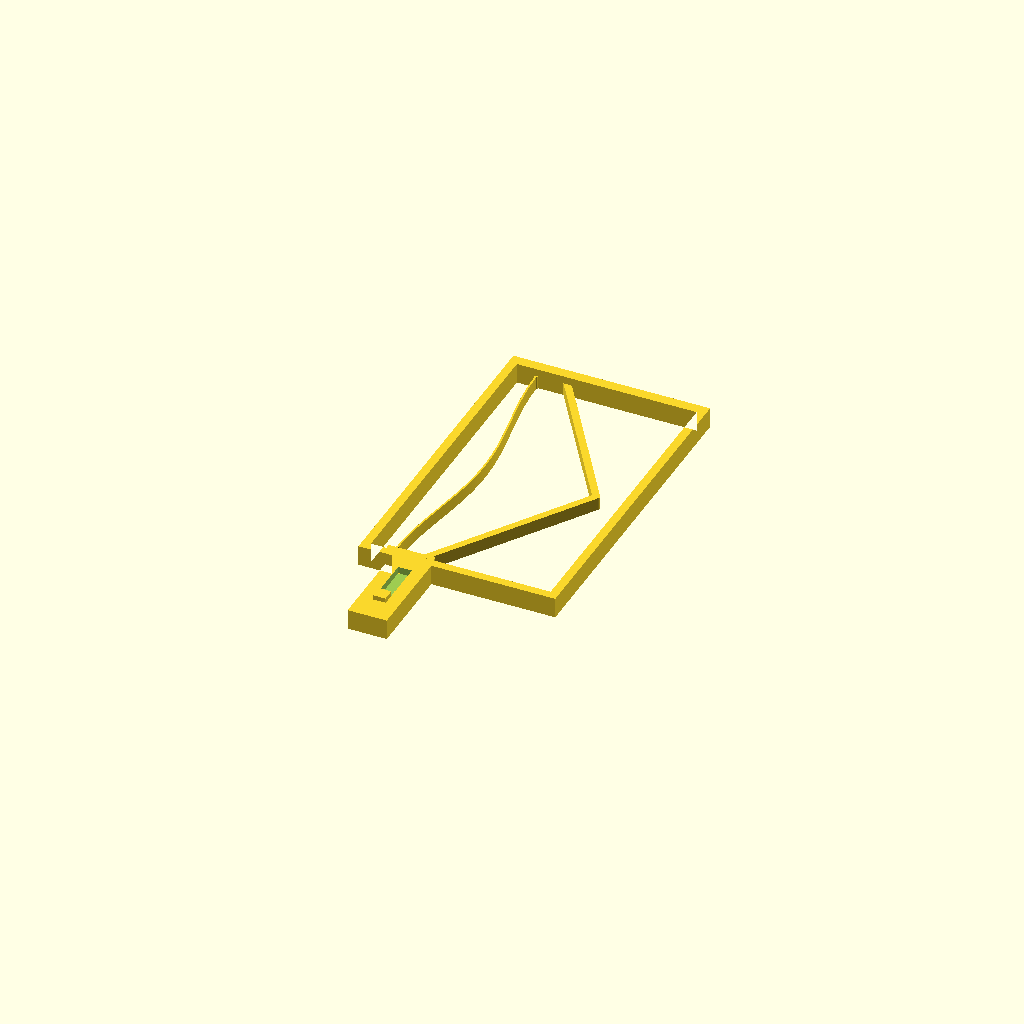
Cell 1 — every parameter at its default value.
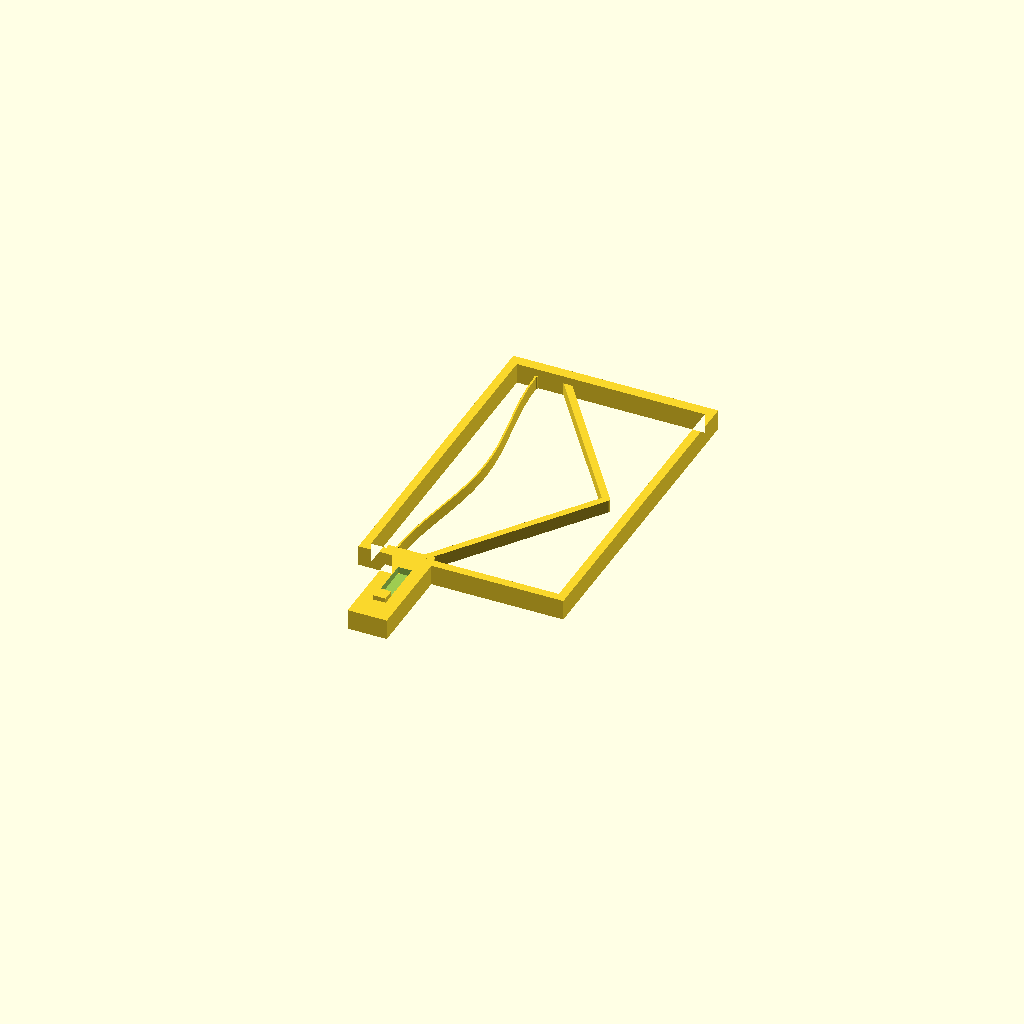
Cell 2 — target_force set to 4, the other parameters unchanged.
All cells are drawn from one camera (rotation 55°, 0°, 25°, orthographic, colour scheme Cornfield), so only the parameter changes between them.
Source of the model, designs/czs-slider/czs-slider.scad:
// czs-slider — a print-in-place captive slider whose resistive force is
// near-constant across its stroke: a quasi-zero-stiffness (QZS) mechanism.
// Reference design for docs/advanced-techniques.md Domain 1 (bistable &
// constant-force) fused with Domain 3 (print-in-place kinematics), per brief
// #393 (child of the reference-design catalog #204, Tier 3 "advanced").
//
// THE MECHANISM (D1+D3 fusion, both elements between the same two rigid
// bodies — the slider and the frame — i.e. genuinely in parallel):
//   NEGATIVE stiffness — a fixed-fixed pre-buckled ARCH, chord along the
//     stroke axis, rise transverse. Advancing the slider shortens the chord
//     and drives the arch through its snap: over the snap its force FALLS,
//     which is negative slope. Dimensioned by the same two nondimensional
//     constants as designs/bistable-toggle (#389, the landed solve):
//       switch force   f_s * l^3 / (E*I*h) = 1486.57      (I = w*t^3/12)
//       travel         u_tr / h            = 1.98
//   POSITIVE stiffness — a V-BEAM (chevron) spanning the same two anchors,
//     apex offset transverse. Shortening its span bends its legs: positive
//     slope, k_v = E*w*t_v^3*sin^2(theta)/L^3 to first order (theta = the
//     leg's angle off the stroke axis; a stated model, not an exactness).
//   The slopes cancel over the working range => net stiffness ~ 0 => the
//   slider glides at ~constant force instead of fighting a rising spring.
//
// THE SOLVE (from the brief's targets, not by feel — every number below is
// derived; NOTES.md "The solve" records the chain and the predicted curve):
//   stroke 20 mm, flat zone = middle 70% = u in [3, 17] (14 mm)
//   arch snap travel  u_tr = 16 mm        -> h = u_tr/1.98 = 8.081 mm
//   arch thickness    t    = 0.82 mm      (bistability h/t >= 2.3 caps t at
//                                          3.51; 0.82 = the #389 production
//                                          thickness, proven against the 0.8
//                                          thin-wall floor on a curved band)
//   arch width        w    = 6 mm         (the #389 floor w >= 3, taken at
//                                          the same value as that solve)
//   arch switch force f_s  = 2.4 N        (chosen small so the slope match
//                                          is tolerant — NOTES.md ripple para)
//     -> span l = cbrt(1486.57*E*I*h/f_s) = 140.26 mm   (l/h = 17.4, shallow)
//   arch mean slope   k_a  = -2*f_s/u_tr  = -0.30 N/mm  (linear idealization:
//     the force falls from +f_s to -f_s between the limit points, the
//     zero-net-energy signature of a symmetric bistable)
//   V-beam sized so k_v straddles k_a across the flat zone: apex offset 50 mm
//     at the relaxed pose, t_v = 3.34 mm, sized by k_v(3)+k_v(17) = 2*|k_a| —
//     matched at the flat-zone ENDS so the chevron's geometric stiffening
//     straddles the target instead of drifting past it (k_v(10) = 0.301 vs
//     |k_a| = 0.300). A mid-stroke-only match leaves the second half of the
//     plateau rising ~+70% of target slope; NOTES.md shows both curves.
//   working point: the V-beam's relaxed geometry sits at u_free = 4.33 mm,
//     which sets the plateau level to the brief's ~2 N:
//     F_flat = f_s + k_v*(u_a - u_free) ~= 2.0 N
//   Predicted curve (linearized two-element model, u = 3..17 mm):
//     2.06 1.97 1.92 1.90 1.89 1.90 1.93 1.99 2.07 N — mean 1.97 N, ripple
//     +-5% on the model. No digital gate can measure force: the coupon finds
//     the real plateau, a FIELD-TEST entry verifies it (NOTES.md).
//
// THE SLIDE (D3, per designs/captive-spinner #387 — clearances derived from
// process constants, and xy and z are DIFFERENT numbers because different
// processes limit them):
//   radial/xy gap (slider flanks vs channel walls — vertical wall-to-wall,
//     spread-limited):      k_xy * line_w = 0.45 * (1.15*0.4) = 0.207 mm
//   axial/z gap  (slider top vs the capture deck — a roof over a moving
//     part, sag-limited):   z_layers * layer_h = 2 * 0.2 = 0.4 mm, whole
//     layers so the gap's floor and roof land on layer boundaries
// The slider rides ON the bed (its underside is first layers — no gap below
// to weld) and is trapped in Z by the deck, in X by the channel walls, in Y
// by the two body stops — the back wall standing stop_clear = 1 mm behind
// the rest face, so in the PRINTED POSE nothing touches but the designed
// spring welds (a zero-gap stop face prints as a seam and welds shut). The
// knob pokes up through a slot in the deck (same
// xy gap) — that is the push/pull affordance; both slot ends sit exactly one
// xy gap beyond the travel, so they can only ever act as Y-capture backups,
// never as the working stops (the #389 stem_clear ordering).
//
// HARD STOPS (the doc's fatigue rule: the real limit is off-axis overload,
// not primary-DOF motion): -Y the back wall's face; +Y the slider shoulder
// vs the stop bar (windowed for the tongue — its jambs are the stop face);
// +-X the channel walls in the slot and, in the chamber, the chamber walls
// placed sweep_clear = 0.6 mm beyond the arch's full snap sweep (band
// mirrored through the chord) and the V-beam's fullest apex; +Z the deck.
// The `fitcheck` part proves the cage clears EVERYTHING that moves across
// the full stroke and the full snap; `fitcheck_neg` proves it can fail.
//
// PRINT FLAT. The profile is in XY, extruded in Z; the arch and the V-beam
// legs are vertical bands standing on the bed along their whole curve, so
// every flexure bends in the layer plane — the #1 flexure rule. No supports;
// the one bridge is the capture deck over the 10.4 mm channel (sag into the
// 0.4 mm roof gap is the budget the z-gap derivation already charges for;
// the coupon's fit cells verify it on your printer). All dims in mm.
// Bed: ~201 x 93 mm — needs a 220 mm class bed (NOTES.md "Bed").

/* [Targets — the geometry solves from these] */
// Plateau force across the flat zone (N) — the brief's "~2 N, feelable"
target_force = 2.0;
// Stroke (mm) — full travel of the slider
stroke = 20;
// Fraction of the stroke the plateau must span (middle of the travel)
flat_frac = 0.70;
// Young's modulus (MPa). PETG ~= 2000 — the datum the force solve uses; the
// echoed forces are predictions to verify with the coupon, not guarantees.
E = 2000;

/* [Arch — the negative-stiffness element, per the #389 solve] */
// Snap travel u_tr (mm) — derived: covers the flat zone with 1 mm shoulders
u_tr = stroke * flat_frac + 2;             // 16
// Mid-rise h (mm) — derived: u_tr / 1.98
mid_rise = u_tr / 1.98;                    // 8.081
// Band thickness t (mm) — see header; 0.82 clears the 0.8 floor on curves
beam_t = 0.82;
// Out-of-plane width w (mm) = slider height in Z (both flexures, one band)
width = 6;
// Switch force f_s (N) — chosen small so the slope match is tolerant
target_fs = 2.4;
// Clamped span l (mm) — derived from target_fs: cbrt(1486.57*E*I*h/f_s)
span = pow(1486.57 * E * (width * pow(beam_t, 3) / 12) * mid_rise / target_fs, 1 / 3);
// Arch centreline X (mm) — the line the chord runs on, left of centre
x_arch = -12;
// Where the snap starts (mm into the stroke) — derived: flat-zone start
u_engage = (1 - flat_frac) / 2 * stroke;   // 3

/* [V-beam — the positive-stiffness element] */
// Anchor line X (mm) — right of centre, clear of the arch's sweep
x_vbeam = 2;
// Apex offset at the relaxed pose (mm) — steep enough that the chevron's
// geometric stiffening stays gentle across the stroke (NOTES.md ripple para)
v_apex0 = 50;
// Leg thickness (mm) — slope-matched at the flat-zone ends (see header)
v_t = 3.34;

/* [Slide — process constants per #387, split xy from z] */
// Nozzle diameter (mm)
nozzle_d = 0.4;
// Extruded line width (mm)
line_w = 1.15 * nozzle_d;
// Spread factor on the xy gap — THE tuning knob (coupon sweeps it)
k_xy = 0.45;
// Whole layers of roof gap (integer; sag budget for the capture deck)
z_layers = 2;
// Layer height (mm)
layer_h = 0.2;

/* [Slider & frame] */
// Slider body half-width (mm) — sets the channel; 10 mm keeps the deck's
// bridge at 10.4 mm (routine for a slicer, gentle on the 0.4 roof gap)
slider_hw = 5;
// Slider body length (mm) — equal to the stroke so both stops are body stops
slider_len = stroke;
// Tongue width (mm) — the narrow stem through the stop-bar window
tongue_w = 8;
// Tongue+head length (mm) from the body's +Y end to the head's +Y face;
// head clears the stop bar by 1 mm at u = 0
tongue_len = 31;
// Head (flexure anchor plate) X extent [min, max] (mm) — spans arch..V lines
head_x = [x_arch - 4, x_vbeam + 4];
// Head length in Y (mm)
head_len = 6;
// Knob half-width X (mm) — the push/pull affordance through the deck slot
knob_hw = 3;
// Knob proud height above the deck top (mm)
knob_proud = 2;
// Channel wall thickness (mm)
wall_t = 4;
// Clearance from the springs' full sweep to the chamber walls (mm)
sweep_clear = 0.6;
// Beam-anchor overlap into the frame/head solids (mm) — unions stay solid
ov = 1.2;
// Printed-pose clearance at the -Y stop (mm): the back wall stands this far
// behind the slider's rest face so NOTHING touches in the printed pose but
// the designed spring welds — a zero-gap stop face prints as a seam that
// welds shut (what iteration 1's fusecheck caught, on the part and on every
// coupon fit cell). Buys the same amount of protective -Y overtravel before
// the arch band goes into tension.
stop_clear = 1;
// Preview pose: slider displacement into the stroke, 0..stroke (mm).
// PRINT AT 0 — the as-solved rest pose.
demo_u = 0;

/* [Quality] */
// Production value 96; the arch band's curve resolution is NS below,
// independent of $fn.
$fn = 96;

// ---- derived ----------------------------------------------------------------
xy_tol = k_xy * line_w;                    // 0.207 — spread-limited
z_gap = z_layers * layer_h;                // 0.4 — sag-limited, whole layers
sh_h = width;                              // slider height = flexure band
deck_z0 = sh_h + z_gap;                    // 6.4 — roof gap above the slider
deck_t = 3.2;                              // capture deck thickness
frame_h = deck_z0 + deck_t;                // 9.6 — walls/deck top
knob_h = frame_h + knob_proud;             // 11.6 — knob top
NS = 60;                                   // arch band polygon resolution

fs_pred = 1486.57 * E * (width * pow(beam_t, 3) / 12) * mid_rise / pow(span, 3);
k_arch = 2 * target_fs / u_tr;             // |negative slope|, N/mm

// V-beam: leg length fixed by the relaxed pose (apex offset v_apex0 there);
// like the arch it is printed deflected — the pre-load IS its working point.
u_free = u_engage + (target_fs - target_force) / k_arch;   // 4.333
v_span0 = span - u_free;                   // 135.93 — relaxed span
v_L = pow(pow(v_span0 / 2, 2) + pow(v_apex0, 2), 0.5);     // 84.37
function v_half(s) = (span - s) / 2;                       // half-span at pose s
function v_apex(s) = pow(max(v_L * v_L - pow(v_half(s), 2), 0.01), 0.5);
function v_k(s) = E * width * pow(v_t, 3) * pow(v_apex(s) / v_L, 2) / pow(v_L, 3);

// Y coordinates of the frame (slider pose s: body tail at y = s)
y_slot0 = 0;                               // slider rest face (body tail at u=0)
y_chan0 = y_slot0 - stop_clear;            // channel -Y end / back wall face
y_slot1 = slider_len + stroke;             // 40 — stop bar face (+Y body stop)
y_bar_t = 4;                               // back wall / stop bar thickness
tip0 = slider_len + tongue_len;            // 51 — head +Y face at pose 0
y_far = tip0 + span;                       // 191.26 — far bar -Y face
y_far_t = 5;                               // far bar thickness

// sweep extremes (chamber walls and the fitcheck)
arch_sweep_hw = mid_rise + beam_t / 2;     // 8.49 — band's max |x - x_arch|
v_apex_max = x_vbeam + v_apex(stroke) + v_t / 2;
chamber_x = [x_arch - arch_sweep_hw - sweep_clear - wall_t, x_arch - arch_sweep_hw - sweep_clear];
chamber_x2 = [v_apex_max + sweep_clear, v_apex_max + sweep_clear + wall_t];
frame_x = [chamber_x[0], chamber_x2[1]];   // frame outer X extent

// ---- the mover (slider + tongue + head + knob), pose s ----------------------
function tip_y(s) = s + slider_len + tongue_len;   // head +Y face at pose s

// the mover's three features, split so the sweep can hull each one across
// the stroke (see sweep_2d)
module body_2d(s) {
    // body (guided + captured)
    translate([-slider_hw, s]) square([2 * slider_hw, slider_len]);
}
module tongue_2d(s) {
    // tongue through the stop-bar window
    translate([-tongue_w / 2, s + slider_len]) square([tongue_w, tongue_len - head_len]);
}
module head_2d(s) {
    // head: the rigid plate both flexures anchor into
    translate([head_x[0], tip_y(s) - head_len]) square([head_x[1] - head_x[0], head_len]);
}

module slider_2d(s) {
    union() { body_2d(s); tongue_2d(s); head_2d(s); }
}

module knob_2d(s) {
    // centred on the body; both slot ends sit one xy gap beyond the travel
    translate([-knob_hw, s + slider_len / 2 - knob_hw]) square([2 * knob_hw, 2 * knob_hw]);
}

module mover(s) {
    linear_extrude(sh_h) slider_2d(s);
    linear_extrude(knob_h) knob_2d(s);     // prints on the body, through the slot
}

// ---- the flexures, pose s ----------------------------------------------------
// clamped first-mode band; rise in +x from the chord line x_a (h < 0 mirrors)
function arch_rise_at(dy, chord, h) = h * (1 - cos(360 * dy / chord)) / 2;

module arch_band_2d(x_a, y0, y1, h, t) {
    chord = y1 - y0;
    top = [for (i = [0 : NS]) let (dy = chord * i / NS)
        [x_a + arch_rise_at(dy, chord, h) + t / 2, y0 + dy]];
    bot = [for (i = [NS : -1 : 0]) let (dy = chord * i / NS)
        [x_a + arch_rise_at(dy, chord, h) - t / 2, y0 + dy]];
    polygon(concat(top, bot));
}

module arch_root_gussets_2d(x_a, y0, y1, t) {
    // r = 0.5t root fillets (the doc's minimum), each disc `bite` PAST the
    // faces it joins — a tangent-only disc pinches the polygon at a point and
    // exports naked edges (the #389 coupon lesson). Both sides of both roots:
    // the band sweeps to -h, so the concave side flips after the snap.
    rf = t / 2;
    bite = 0.06;
    for (ry = [y0, y1], sy = [-1, 1], sx = [-1, 1])
        translate([x_a + sx * (rf - bite), ry + sy * (rf - bite)]) circle(rf);
}

module arch(s) {
    linear_extrude(sh_h)
        union() {
            arch_band_2d(x_arch, tip_y(s) - ov, y_far + ov, mid_rise, beam_t);
            arch_root_gussets_2d(x_arch, tip_y(s), y_far, beam_t);
        }
}

module vbeam(s) {
    // two hull-beams through the apex; the rounded apex doubles as the joint
    // fillet. Overlaps both anchors by ov (solid unions, no kissing edges).
    ap = [x_vbeam + v_apex(s), (tip_y(s) + y_far) / 2];
    linear_extrude(sh_h) union() {
        hull() { translate([x_vbeam, tip_y(s) - ov]) circle(v_t / 2); translate(ap) circle(v_t / 2); }
        hull() { translate(ap) circle(v_t / 2); translate([x_vbeam, y_far + ov]) circle(v_t / 2); }
    }
}

// ---- the cage (frame) --------------------------------------------------------
// deck = false omits the capture deck's footprint: that is the fitcheck's
// cage, compared against the movers' z <= deck_z0 sweep only, so the deck
// (a z > deck_z0 solid sharing the channel's footprint) must not read as an
// obstacle it is not.
module frame_2d(deck = true) {
    ch = slider_hw + xy_tol;               // channel half-width (the xy gap)
    fw = ch + wall_t;                      // frame half-width at the slot zone
    union() {
        // back wall (-Y overload stop, stop_clear behind the rest face) +
        // channel side walls + the capture deck
        translate([-fw, y_chan0 - y_bar_t]) square([2 * fw, y_bar_t]);
        translate([-fw, y_chan0]) square([wall_t, y_slot1 - y_chan0]);
        translate([ch, y_chan0]) square([wall_t, y_slot1 - y_chan0]);
        if (deck)
            translate([-ch, y_chan0]) square([2 * ch, y_slot1 - y_chan0]);
        // stop bar (+Y body stop, full chamber width — ties the walls)
        translate([frame_x[0], y_slot1]) square([frame_x[1] - frame_x[0], y_bar_t]);
        // chamber side walls (the springs' +-X overload stops)
        translate([chamber_x[0], y_slot1 + y_bar_t])
            square([wall_t, y_far + y_far_t - y_slot1 - y_bar_t]);
        translate([chamber_x2[0], y_slot1 + y_bar_t])
            square([wall_t, y_far + y_far_t - y_slot1 - y_bar_t]);
        // far bar (the flexures' fixed anchor)
        translate([frame_x[0], y_far]) square([frame_x[1] - frame_x[0], y_far_t]);
    }
}

// The below-deck cuts in 2D: the channel (from stop_clear behind the rest
// face to the stop bar) and the tongue window through the stop bar. Shared
// by frame_cuts_3d (the real part) and the fitcheck's cage, so the cage
// proves what the real frame actually is — a cage without the cuts would
// read the tongue's own window as an obstacle (iteration 1's finding).
module below_deck_cuts_2d(gap) {
    ch = slider_hw + gap;
    // channel: slider body
    translate([-ch, y_chan0]) square([2 * ch, y_slot1 - y_chan0]);
    // tongue window through the stop bar
    translate([-tongue_w / 2 - gap, y_slot1])
        square([tongue_w + 2 * gap, y_bar_t + 0.1]);
}

// z-banded cuts: the below-deck set under the deck, then the knob slot
// through the deck's own band. fused = true turns every clearance into
// 0.2 mm of interference — the fusecheck's known-fused control.
module frame_cuts_3d(fused = false) {
    gap = fused ? -0.2 : xy_tol;
    kh = knob_hw + gap;
    translate([0, 0, -0.1]) linear_extrude(deck_z0 + 0.1) below_deck_cuts_2d(gap);
    // knob slot through the deck: the knob's travel + one gap each end
    translate([0, 0, deck_z0]) linear_extrude(knob_h - deck_z0 + 0.1)
        translate([-kh, slider_len / 2 - knob_hw - gap])
            square([2 * kh, stroke + 2 * knob_hw + 2 * gap]);
}

module frame(fused = false) {
    difference() {
        linear_extrude(frame_h) frame_2d();
        frame_cuts_3d(fused);
    }
}

// ---- everything that moves, swept over the full stroke and the full snap ----
// PER-FEATURE hulls: every mover feature translates monotonically in +Y, so
// the hull of its two extreme poses IS its swept volume. Hulling the whole
// mover instead bridges body->head diagonally through the channel walls and
// reports phantom interference on walls no real pose touches (iteration 1's
// finding). The arch hulls its four extreme poses (+/- rise at both stroke
// ends); each V leg hulls its four endpoint circles, the far anchor pulled
// v_t/2 back of the far bar — the real leg overlaps the bar by `ov` as its
// designed weld, which is not the sweep's business.
module sweep_2d() {
    hull() { body_2d(0); body_2d(stroke); }
    hull() { tongue_2d(0); tongue_2d(stroke); }
    hull() { head_2d(0); head_2d(stroke); }
    hull() { knob_2d(0); knob_2d(stroke); }
    hull() {
        arch_band_2d(x_arch, tip_y(0), y_far, mid_rise, beam_t);
        arch_band_2d(x_arch, tip_y(0), y_far, -mid_rise, beam_t);
        arch_band_2d(x_arch, tip_y(stroke), y_far, mid_rise, beam_t);
        arch_band_2d(x_arch, tip_y(stroke), y_far, -mid_rise, beam_t);
    }
    y_a = y_far - v_t / 2 - 0.05;            // far anchor clear of the bar
    for (leg = [0, 1]) hull()
        for (s = [0, stroke]) {
            ap = [x_vbeam + v_apex(s), (tip_y(s) + y_far) / 2];
            translate(leg == 0 ? [x_vbeam, tip_y(s)] : [x_vbeam, y_a]) circle(v_t / 2);
            translate(ap) circle(v_t / 2);
        }
}

// ---- the coupon: 3 fit cells (k_xy sweep) + 1 QZS feeler cell ----------------
// Fit cells: the production channel section with free sliders at k_xy =
// 0.40 / 0.45 (production) / 0.50, labelled 1/2/3 (no "0" glyphs — an
// enclosed counter cuts loose as a floating chip). Feeler: a shorter-span QZS
// pair (same t, h, w, channel section; l/h = 11.1) whose plateau is firmer
// but teaches the same glide — and which way to tune when your E is off the
// datum. Printed at rest like the production part.
fit_cell_len = 26;
fit_kxy = [0.40, 0.45, 0.50];

module fit_cell(k, label) {
    ch = slider_hw + k * line_w;
    fw = ch + wall_t;
    difference() {
        linear_extrude(frame_h)
            difference() {
                union() {
                    // back wall, 5 tall: room for the label with >= 0.8 mm
                    // of wall above and below the glyphs (thin-wall floor)
                    translate([-fw, -5]) square([2 * fw, 5]);
                    translate([-fw, 0]) square([2 * fw, fit_cell_len]);
                }
                translate([0, -4.1]) text(label, size = 3.2, halign = "center", spacing = 1.5);
            }
        // channel: ends 4 short of the block's +Y face (the +Y end wall)
        translate([0, 0, -0.1]) linear_extrude(deck_z0 + 0.1)
            translate([-ch, 0]) square([2 * ch, fit_cell_len - wall_t + 0.1]);
        // knob slot: knob travels y in [3, 19] (body 12 long, +-5 mm glide)
        translate([0, 0, deck_z0]) linear_extrude(frame_h - deck_z0 + 0.1)
            translate([-knob_hw - k * line_w, 3 - k * line_w])
                square([2 * (knob_hw + k * line_w), 16 + 2 * k * line_w]);
    }
    // the free slider, knob up through the slot (printed standing on the
    // body). It sits stop_clear into the channel so its rest face cannot
    // seam-weld to the label wall — the cell exists to test the SIDE and
    // ROOF clearances, and a welded slider tests nothing.
    linear_extrude(sh_h) translate([-slider_hw, stop_clear]) square([2 * slider_hw, 12]);
    linear_extrude(knob_h) translate([-knob_hw, 3 + stop_clear]) square([2 * knob_hw, 2 * knob_hw]);
}

// feeler: production flexure profile at a 90 mm span, 12 mm stroke; its own
// plateau starts at u = 2 and runs to the end of its travel
feel_span = 90;
feel_stroke = 12;
feel_fs = 1486.57 * E * (width * pow(beam_t, 3) / 12) * mid_rise / pow(feel_span, 3);
feel_apex0 = 32;                           // relaxed apex offset (at u = 2)
feel_L = pow(pow((feel_span - 2) / 2, 2) + pow(feel_apex0, 2), 0.5);   // 54.41
feel_vt = 3.32;                            // slope-matched at the flat ends
function feel_half(s) = (feel_span - s) / 2;
function feel_apex(s) = pow(max(feel_L * feel_L - pow(feel_half(s), 2), 0.01), 0.5);

module feeler() {
    ch = slider_hw + xy_tol;
    fw = ch + wall_t;
    ftip = 12 + 20;                        // head +Y face at rest (tongue 20)
    yffar = ftip + feel_span;              // 128 — far bar -Y face
    fx = [x_arch - arch_sweep_hw - sweep_clear - wall_t, 0];
    fx2 = [x_vbeam + feel_apex(feel_stroke) + feel_vt / 2 + sweep_clear,
           x_vbeam + feel_apex(feel_stroke) + feel_vt / 2 + sweep_clear + wall_t];
    difference() {
        linear_extrude(frame_h)
            union() {
                translate([-fw, y_chan0 - y_bar_t]) square([2 * fw, y_bar_t]);
                translate([-fw, y_chan0]) square([wall_t, 24 - y_chan0]);
                translate([ch, y_chan0]) square([wall_t, 24 - y_chan0]);
                translate([-ch, y_chan0]) square([2 * ch, 24 - y_chan0]);
                translate([fx[0], 24]) square([fx2[1] - fx[0], y_bar_t]);
                translate([fx[0], 24 + y_bar_t]) square([wall_t, yffar + y_far_t - 24 - y_bar_t]);
                translate([fx2[0], 24 + y_bar_t]) square([wall_t, yffar + y_far_t - 24 - y_bar_t]);
                translate([fx[0], yffar]) square([fx2[1] - fx[0], y_far_t]);
            }
        translate([0, 0, -0.1]) linear_extrude(deck_z0 + 0.1)
            translate([-ch, y_chan0]) square([2 * ch, 24 - y_chan0 + 0.1]);
        translate([0, 0, deck_z0]) linear_extrude(frame_h - deck_z0 + 0.1)
            translate([-knob_hw - xy_tol, 3 - xy_tol])
                square([2 * (knob_hw + xy_tol), feel_stroke + 2 * knob_hw + 2 * xy_tol]);
        translate([0, 0, -0.1]) linear_extrude(deck_z0 + 0.1)
            translate([-tongue_w / 2 - xy_tol, 24]) square([tongue_w + 2 * xy_tol, y_bar_t + 0.1]);
    }
    // mover at rest: body + tongue + head + knob
    linear_extrude(sh_h) union() {
        translate([-slider_hw, 0]) square([2 * slider_hw, 12]);
        translate([-tongue_w / 2, 12]) square([tongue_w, 20 - head_len]);
        translate([head_x[0], ftip - head_len]) square([head_x[1] - head_x[0], head_len]);
    }
    linear_extrude(knob_h) translate([-knob_hw, 3]) square([2 * knob_hw, 2 * knob_hw]);
    // springs: the arch modules at the shorter span + the slope-matched V
    linear_extrude(sh_h) union() {
        arch_band_2d(x_arch, ftip - ov, yffar + ov, mid_rise, beam_t);
        arch_root_gussets_2d(x_arch, ftip, yffar, beam_t);
    }
    fap = [x_vbeam + feel_apex(0), (ftip + yffar) / 2];
    linear_extrude(sh_h) union() {
        hull() { translate([x_vbeam, ftip - ov]) circle(feel_vt / 2); translate(fap) circle(feel_vt / 2); }
        hull() { translate(fap) circle(feel_vt / 2); translate([x_vbeam, yffar + ov]) circle(feel_vt / 2); }
    }
}

module coupon() {
    pitch = 2 * (slider_hw + 0.5 * line_w + wall_t) + 4;
    for (i = [0 : len(fit_kxy) - 1])
        translate([i * pitch, 0, 0]) fit_cell(fit_kxy[i], str(i + 1));
    // feeler alongside, long axis along +X (rotate -90 turns its +Y to +X)
    translate([3 * pitch + 6, 26 + 6, 0]) rotate(-90) feeler();
}

// "" = the production part (a monolith: the springs ARE the slider-frame
// connection, like bistable-toggle's fixed-fixed arch — bodies:1 is correct
// and the flex proof is the travel-sweep fitcheck + the fusecheck's
// chamber-drop). "coupon" = print this first. "fitcheck" = cage MINUS deck,
// intersected with everything that moves across stroke+snap (must be EMPTY).
// "fitcheck_neg" = that sweep grown past the clearances (must interfere —
// proves the check can fail). "fused" = every clearance turned into
// interference (the fusecheck control: must slice to 1 body).
part = "";

module main() {
    assert(mid_rise / beam_t >= 2.3,
           "arch too flat to be bistable (mid_rise/beam_t < 2.3)");
    assert(beam_t >= 0.8, "arch band under the two-perimeter floor (0.8 mm)");
    assert(width >= 3, "flexure width under the 3 mm floor");
    assert(span / mid_rise >= 10,
           "arch not shallow enough for the fixed-fixed constants (l/h < 10)");
    assert(abs(fs_pred - target_fs) < 0.05,
           str("solve drifted: echoed f_s = ", fs_pred, " N vs target ", target_fs, " N"));
    assert(u_engage + u_tr <= stroke,
           "the snap does not complete inside the stroke");
    assert(u_engage + u_tr >= (1 + flat_frac) / 2 * stroke - 0.001,
           "the snap finishes before the flat zone ends");
    assert(abs(v_k(stroke / 2) - k_arch) / k_arch <= 0.10,
           str("V-beam slope mismatch: k_v(mid-stroke) = ", v_k(stroke / 2),
               " N/mm vs |k_arch| = ", k_arch, " N/mm"));
    assert(z_layers >= 1, "the roof gap must be whole layers");
    assert(k_xy * line_w >= 0.15, "xy gap under the spread floor (0.15 mm)");
    echo(str("predicted switch force f_s = ", fs_pred, " N (target ", target_fs, " N)"));
    echo(str("predicted plateau ~ ", target_force, " N over u in [", u_engage, ", ",
             u_engage + u_tr, "] (middle ", flat_frac * 100, "% of the ", stroke, " mm stroke)"));
    echo(str("slope match: k_v(mid-stroke) = ", v_k(stroke / 2), " N/mm vs |k_arch| = ", k_arch, " N/mm"));
    echo(str("V-beam leg strain estimate ",
             1.5 * v_t * (v_apex(stroke) - v_apex(0)) / pow(v_L, 2) * 100, " % (PETG yield ~2-3%)"));
    echo(str("coupon feeler: f_s = ", feel_fs, " N, plateau ~9 N over u in [2, 12]"));

    if (part == "coupon")
        coupon();
    else if (part == "fitcheck")
        // cage = the frame as it exists below the deck — the footprint MINUS
        // the channel and tongue window (clearances, not obstacles) — met
        // with the full sweep. Must be EMPTY.
        linear_extrude(deck_z0) intersection() {
            difference() { frame_2d(false); below_deck_cuts_2d(xy_tol); }
            sweep_2d();
        }
    else if (part == "fitcheck_neg")
        linear_extrude(deck_z0) intersection() {
            difference() { frame_2d(false); below_deck_cuts_2d(xy_tol); }
            offset(0.5) sweep_2d();
        }
    else if (part == "fused") {
        difference() { linear_extrude(frame_h) frame_2d(); frame_cuts_3d(true); }
        mover(0);
        arch(0);
        vbeam(0);
    }
    else {
        frame();
        mover(demo_u);
        arch(demo_u);
        vbeam(demo_u);
    }
}

main();
Customizer parameters (derived from the source; name, type, default, range or options):
target_force: number, default 2
stroke: number, default 20
flat_frac: number, default 0.7
E: number, default 2000
beam_t: number, default 0.82
width: number, default 6
target_fs: number, default 2.4
x_arch: number, default -12
x_vbeam: number, default 2
v_apex0: number, default 50
v_t: number, default 3.34
nozzle_d: number, default 0.4
k_xy: number, default 0.45
z_layers: number, default 2
layer_h: number, default 0.2
slider_hw: number, default 5
tongue_w: number, default 8
tongue_len: number, default 31
head_len: number, default 6
knob_hw: number, default 3
knob_proud: number, default 2
wall_t: number, default 4
sweep_clear: number, default 0.6
ov: number, default 1.2
stop_clear: number, default 1
demo_u: number, default 0
deck_t: number, default 3.2
NS: number, default 60
